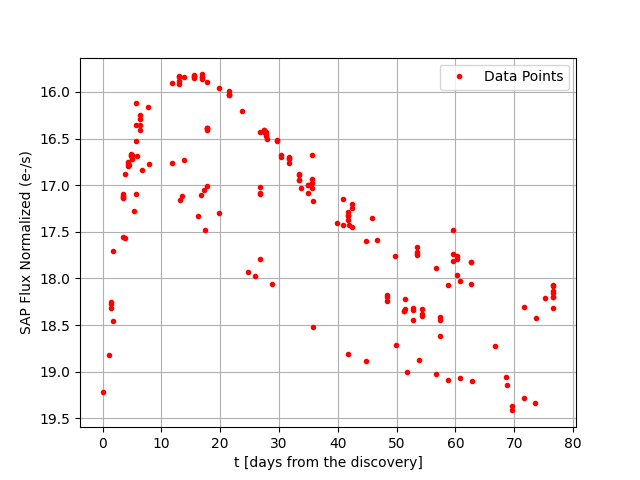

The table this chart was drawn from, first rows:
MJD, mag, dmag
60919, 17.56, 0.129
60921, 17.27, 0.152
60921, 16.69, 0.111
60922, 16.83, 0.158
60929, 17.16, 0.147
60929, 17.12, 0.132
60932, 17.33, 0.114
60932, 17.11, 0.105
60933, 17.06, 0.088
60933, 17.48, 0.129
60935, 17.3, 0.122
60940, 17.93, 0.182
60941, 17.98, 0.185
60961, 17.35, 0.109
60962, 17.59, 0.136
60917, 18.27, 0.082
60917, 18.32, 0.097
60917, 18.25, 0.082
60933, 16.39, 0.021
60933, 16.38, 0.019
60933, 16.41, 0.023
60933, 16.39, 0.02
60942, 17.02, 0.037
60942, 17.09, 0.043
60942, 17.09, 0.04
60964, 18.18, 0.076
60964, 18.2, 0.087
60964, 18.24, 0.088
60967, 18.35, 0.088
60967, 18.35, 0.093
60967, 18.22, 0.096
60967, 18.33, 0.089
60968, 18.34, 0.086
60968, 18.45, 0.089
60968, 18.32, 0.092
60970, 18.33, 0.096
60970, 18.41, 0.094
60970, 18.39, 0.091
60973, 18.45, 0.089
60973, 18.62, 0.088
60973, 18.41, 0.093
60919, 17.13, 0.04
60919, 17.12, 0.036
60919, 17.13, 0.037
60919, 17.1, 0.035
60920, 16.78, 0.035
60920, 16.8, 0.032
60920, 16.75, 0.028
60920, 16.78, 0.037
60920, 16.69, 0.028
60920, 16.67, 0.03
60920, 16.67, 0.03
60920, 16.72, 0.027
60920, 16.68, 0.029
60921, 16.52, 0.087
60921, 16.35, 0.064
60921, 16.12, 0.093
60922, 16.3, 0.054
60922, 16.35, 0.052
60922, 16.24, 0.059
... 121 more rows
